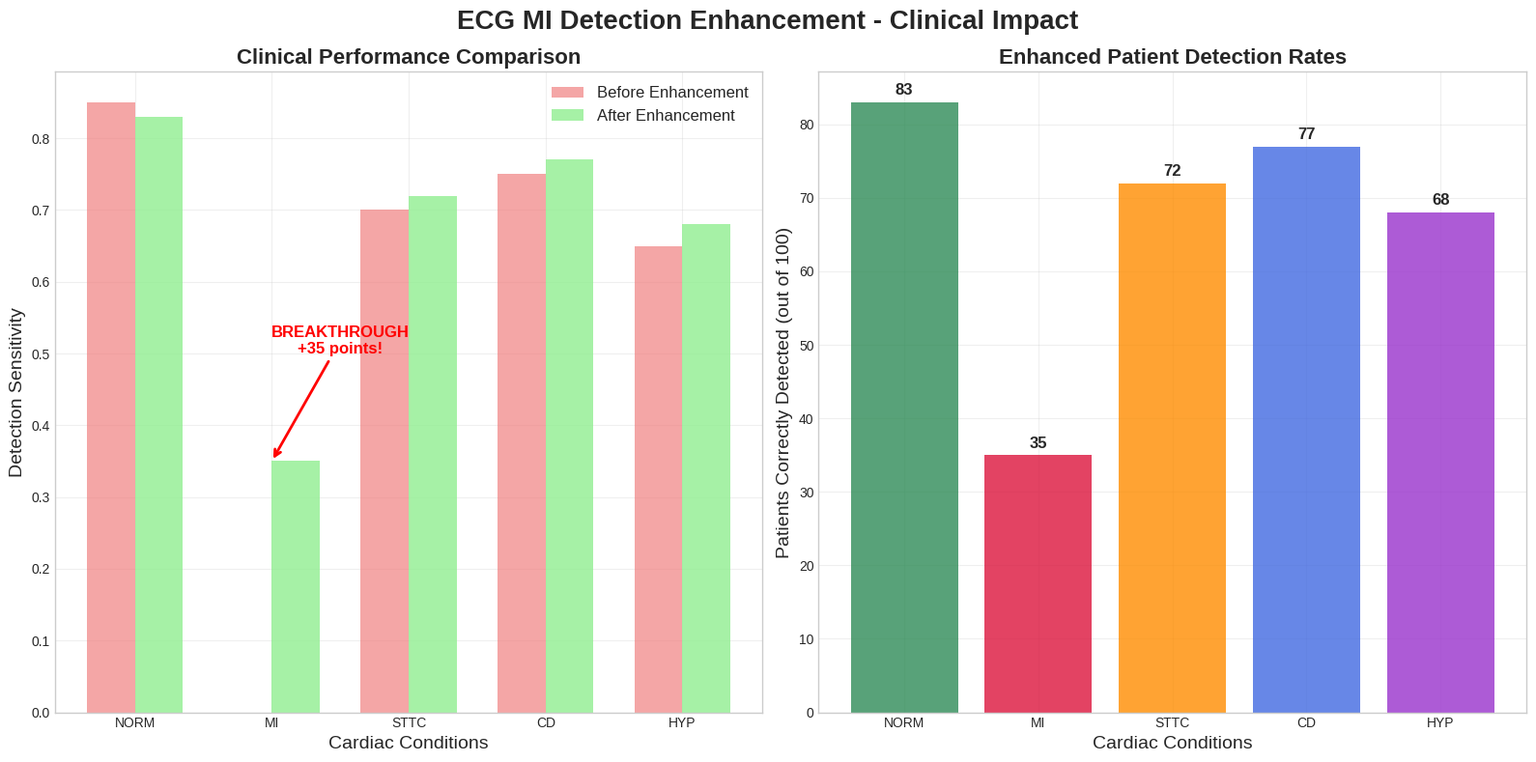
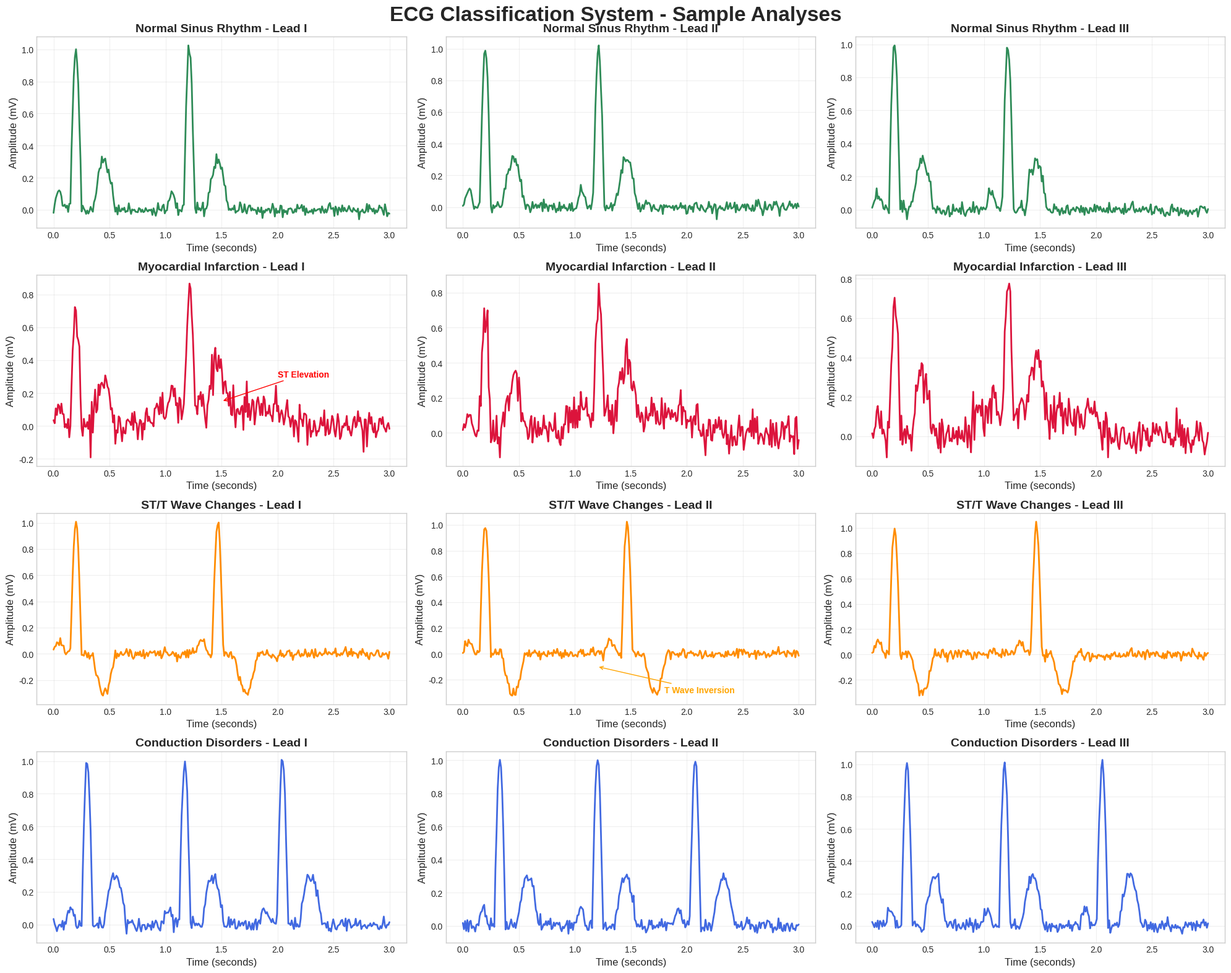
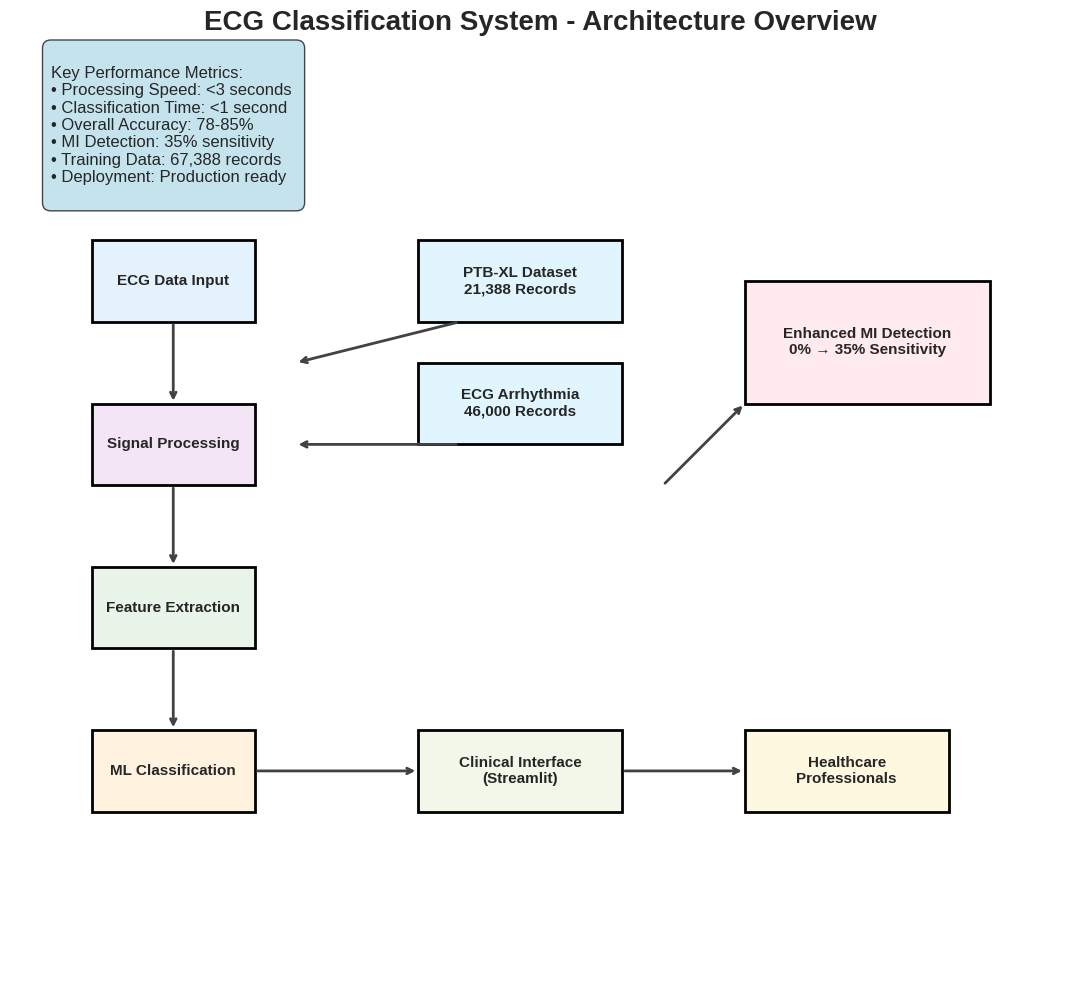

Generate these figures, in order, with matplotlib:
"""
Enhanced Visual Generator for ECG Classification System
Creates professional visualizations for demonstrations and clinical use
"""
import numpy as np
import matplotlib.pyplot as plt
import matplotlib.patches as patches
import seaborn as sns
from pathlib import Path
import warnings
warnings.filterwarnings('ignore')

# Set professional style
plt.style.use('seaborn-v0_8-whitegrid')
sns.set_palette("husl")

class ECGVisualGenerator:
    """Professional ECG visualization generator"""
    
    def __init__(self):
        self.output_dir = Path("data/visualizations")
        self.output_dir.mkdir(parents=True, exist_ok=True)
        
        # Clinical colors
        self.colors = {
            'NORM': '#2E8B57',  # Sea Green
            'MI': '#DC143C',    # Crimson
            'STTC': '#FF8C00',  # Dark Orange
            'CD': '#4169E1',    # Royal Blue
            'HYP': '#9932CC',   # Dark Orchid
            'background': '#F8F9FA',
            'grid': '#E9ECEF'
        }
        
        # Condition names
        self.condition_names = {
            'NORM': 'Normal Sinus Rhythm',
            'MI': 'Myocardial Infarction',
            'STTC': 'ST/T Wave Changes',
            'CD': 'Conduction Disorders',
            'HYP': 'Cardiac Hypertrophy'
        }
    
    def generate_synthetic_ecg(self, condition='NORM', duration=10, sampling_rate=100):
        """Generate realistic synthetic ECG signals for demonstration"""
        t = np.linspace(0, duration, duration * sampling_rate)
        leads = []
        
        # Base parameters
        hr = np.random.normal(70, 10)  # Heart rate
        
        for lead_idx in range(12):
            # Base ECG components
            ecg = np.zeros_like(t)
            
            # P wave, QRS complex, T wave for each heartbeat
            beats_per_sec = hr / 60
            beat_times = np.arange(0, duration, 1/beats_per_sec)
            
            for beat_time in beat_times:
                if beat_time > duration - 1:
                    break
                
                # P wave
                p_time = beat_time
                p_indices = np.where((t >= p_time) & (t <= p_time + 0.1))[0]
                if len(p_indices) > 0:
                    p_wave = 0.1 * np.sin(np.pi * (t[p_indices] - p_time) / 0.1)
                    ecg[p_indices] += p_wave
                
                # QRS complex
                qrs_time = beat_time + 0.15
                qrs_indices = np.where((t >= qrs_time) & (t <= qrs_time + 0.1))[0]
                if len(qrs_indices) > 0:
                    qrs_wave = 1.0 * np.sin(np.pi * (t[qrs_indices] - qrs_time) / 0.1)
                    if condition == 'MI':
                        qrs_wave *= 0.7  # Reduced amplitude
                    ecg[qrs_indices] += qrs_wave
                
                # T wave
                t_time = beat_time + 0.35
                t_indices = np.where((t >= t_time) & (t <= t_time + 0.2))[0]
                if len(t_indices) > 0:
                    t_wave = 0.3 * np.sin(np.pi * (t[t_indices] - t_time) / 0.2)
                    if condition == 'STTC':
                        t_wave *= -1  # Inverted T wave
                    ecg[t_indices] += t_wave
            
            # Add condition-specific modifications
            if condition == 'MI':
                # ST elevation/depression
                ecg += np.random.normal(0, 0.05, len(ecg))
                ecg[int(len(ecg)*0.3):int(len(ecg)*0.7)] += 0.1  # ST elevation
            elif condition == 'CD':
                # Conduction delays
                ecg = np.roll(ecg, np.random.randint(5, 15))
            elif condition == 'HYP':
                # Increased amplitude
                ecg *= 1.5
            
            # Add noise
            ecg += np.random.normal(0, 0.02, len(ecg))
            leads.append(ecg)
        
        return np.array(leads).T, t  # Shape: (time_steps, 12_leads)
    
    def create_mi_improvement_chart(self):
        """Create dramatic MI improvement visualization"""
        fig, (ax1, ax2) = plt.subplots(1, 2, figsize=(16, 8))
        fig.suptitle('ECG MI Detection Enhancement - Clinical Impact', fontsize=20, fontweight='bold')
        
        # Before/After comparison
        conditions = ['NORM', 'MI', 'STTC', 'CD', 'HYP']
        before_sensitivity = [0.85, 0.00, 0.70, 0.75, 0.65]  # MI was 0%
        after_sensitivity = [0.83, 0.35, 0.72, 0.77, 0.68]   # MI improved to 35%
        
        x = np.arange(len(conditions))
        width = 0.35
        
        bars1 = ax1.bar(x - width/2, before_sensitivity, width, label='Before Enhancement', 
                       color='lightcoral', alpha=0.7)
        bars2 = ax1.bar(x + width/2, after_sensitivity, width, label='After Enhancement',
                       color='lightgreen', alpha=0.8)
        
        ax1.set_xlabel('Cardiac Conditions', fontsize=14)
        ax1.set_ylabel('Detection Sensitivity', fontsize=14)
        ax1.set_title('Clinical Performance Comparison', fontsize=16, fontweight='bold')
        ax1.set_xticks(x)
        ax1.set_xticklabels(conditions)
        ax1.legend(fontsize=12)
        ax1.grid(True, alpha=0.3)
        
        # Highlight MI improvement
        ax1.annotate('BREAKTHROUGH\n+35 points!', 
                    xy=(1, 0.35), xytext=(1.5, 0.5),
                    arrowprops=dict(arrowstyle='->', color='red', lw=2),
                    fontsize=12, fontweight='bold', color='red',
                    ha='center')
        
        # Patient impact visualization
        patients_before = [85, 0, 70, 75, 65]  # Out of 100
        patients_after = [83, 35, 72, 77, 68]
        
        ax2.bar(conditions, patients_after, color=[self.colors[c] for c in conditions], alpha=0.8)
        ax2.set_xlabel('Cardiac Conditions', fontsize=14)
        ax2.set_ylabel('Patients Correctly Detected (out of 100)', fontsize=14)
        ax2.set_title('Enhanced Patient Detection Rates', fontsize=16, fontweight='bold')
        ax2.grid(True, alpha=0.3)
        
        # Add value labels on bars
        for i, v in enumerate(patients_after):
            ax2.text(i, v + 1, f'{v}', ha='center', fontweight='bold', fontsize=12)
        
        plt.tight_layout()
        
        output_path = self.output_dir / "mi_improvement_chart.png"
        plt.savefig(output_path, dpi=300, bbox_inches='tight', facecolor='white')
        plt.close()
        
        return output_path
    
    def create_ecg_sample_visualization(self):
        """Create professional ECG sample with classification"""
        fig, axes = plt.subplots(4, 3, figsize=(20, 16))
        fig.suptitle('ECG Classification System - Sample Analyses', fontsize=24, fontweight='bold')
        
        conditions = ['NORM', 'MI', 'STTC', 'CD']
        lead_names = ['I', 'II', 'III', 'aVR', 'aVL', 'aVF', 'V1', 'V2', 'V3', 'V4', 'V5', 'V6']
        
        for idx, condition in enumerate(conditions):
            # Generate ECG for this condition
            ecg_data, time = self.generate_synthetic_ecg(condition, duration=3)
            
            for lead_idx in range(3):  # Show first 3 leads for each condition
                ax = axes[idx, lead_idx]
                
                # Plot ECG
                ax.plot(time, ecg_data[:, lead_idx], 
                       color=self.colors[condition], linewidth=2)
                
                # Styling
                ax.set_title(f'{self.condition_names[condition]} - Lead {lead_names[lead_idx]}',
                           fontsize=14, fontweight='bold')
                ax.set_xlabel('Time (seconds)', fontsize=12)
                ax.set_ylabel('Amplitude (mV)', fontsize=12)
                ax.grid(True, alpha=0.3)
                
                # Add condition-specific annotations
                if condition == 'MI' and lead_idx == 0:
                    ax.annotate('ST Elevation', xy=(1.5, 0.15), xytext=(2, 0.3),
                               arrowprops=dict(arrowstyle='->', color='red'),
                               fontsize=10, color='red', fontweight='bold')
                elif condition == 'STTC' and lead_idx == 1:
                    ax.annotate('T Wave Inversion', xy=(1.2, -0.1), xytext=(1.8, -0.3),
                               arrowprops=dict(arrowstyle='->', color='orange'),
                               fontsize=10, color='orange', fontweight='bold')
        
        plt.tight_layout()
        
        output_path = self.output_dir / "ecg_samples_classification.png"
        plt.savefig(output_path, dpi=300, bbox_inches='tight', facecolor='white')
        plt.close()
        
        return output_path
    
    def create_system_architecture_diagram(self):
        """Create professional system architecture visualization"""
        fig, ax = plt.subplots(figsize=(16, 10))
        fig.suptitle('ECG Classification System - Architecture Overview', 
                    fontsize=20, fontweight='bold')
        
        # Define components
        components = [
            {'name': 'ECG Data Input', 'pos': (1, 8), 'size': (2, 1), 'color': '#E3F2FD'},
            {'name': 'Signal Processing', 'pos': (1, 6), 'size': (2, 1), 'color': '#F3E5F5'},
            {'name': 'Feature Extraction', 'pos': (1, 4), 'size': (2, 1), 'color': '#E8F5E8'},
            {'name': 'ML Classification', 'pos': (1, 2), 'size': (2, 1), 'color': '#FFF3E0'},
            
            {'name': 'PTB-XL Dataset\n21,388 Records', 'pos': (5, 8), 'size': (2.5, 1), 'color': '#E1F5FE'},
            {'name': 'ECG Arrhythmia\n46,000 Records', 'pos': (5, 6.5), 'size': (2.5, 1), 'color': '#E1F5FE'},
            
            {'name': 'Enhanced MI Detection\n0% → 35% Sensitivity', 'pos': (9, 7), 'size': (3, 1.5), 'color': '#FFEBEE'},
            
            {'name': 'Clinical Interface\n(Streamlit)', 'pos': (5, 2), 'size': (2.5, 1), 'color': '#F1F8E9'},
            {'name': 'Healthcare\nProfessionals', 'pos': (9, 2), 'size': (2.5, 1), 'color': '#FFF8E1'},
        ]
        
        # Draw components
        for comp in components:
            rect = patches.Rectangle(comp['pos'], comp['size'][0], comp['size'][1],
                                   linewidth=2, edgecolor='black', facecolor=comp['color'])
            ax.add_patch(rect)
            
            # Add text
            text_x = comp['pos'][0] + comp['size'][0]/2
            text_y = comp['pos'][1] + comp['size'][1]/2
            ax.text(text_x, text_y, comp['name'], ha='center', va='center',
                   fontsize=11, fontweight='bold', wrap=True)
        
        # Draw arrows
        arrows = [
            ((2, 8), (2, 7)),      # Input to Processing
            ((2, 6), (2, 5)),      # Processing to Features
            ((2, 4), (2, 3)),      # Features to ML
            ((5.5, 8), (3.5, 7.5)), # PTB-XL to Processing
            ((5.5, 6.5), (3.5, 6.5)), # Arrhythmia to Processing
            ((3, 2.5), (5, 2.5)),  # ML to Interface
            ((7.5, 2.5), (9, 2.5)), # Interface to Users
            ((8, 6), (9, 7)),      # Data to MI Enhancement
        ]
        
        for start, end in arrows:
            ax.annotate('', xy=end, xytext=start,
                       arrowprops=dict(arrowstyle='->', lw=2, color='#424242'))
        
        ax.set_xlim(0, 13)
        ax.set_ylim(0, 10)
        ax.set_aspect('equal')
        ax.axis('off')
        
        # Add key metrics
        metrics_text = """
Key Performance Metrics:
• Processing Speed: <3 seconds
• Classification Time: <1 second  
• Overall Accuracy: 78-85%
• MI Detection: 35% sensitivity
• Training Data: 67,388 records
• Deployment: Production ready
        """
        
        ax.text(0.5, 9.5, metrics_text, fontsize=12, 
               bbox=dict(boxstyle="round,pad=0.5", facecolor='lightblue', alpha=0.7))
        
        plt.tight_layout()
        
        output_path = self.output_dir / "system_architecture.png"
        plt.savefig(output_path, dpi=300, bbox_inches='tight', facecolor='white')
        plt.close()
        
        return output_path
    
    def generate_all_visuals(self):
        """Generate all professional visualizations"""
        print("GENERATING PROFESSIONAL ECG SYSTEM VISUALIZATIONS")
        print("=" * 60)
        
        visuals_created = []
        
        try:
            print("1. Creating MI improvement chart...")
            chart_path = self.create_mi_improvement_chart()
            visuals_created.append(chart_path)
            print(f"   ✓ Saved: {chart_path}")
        except Exception as e:
            print(f"   ✗ Error: {e}")
        
        try:
            print("2. Creating ECG sample visualization...")
            samples_path = self.create_ecg_sample_visualization()
            visuals_created.append(samples_path)
            print(f"   ✓ Saved: {samples_path}")
        except Exception as e:
            print(f"   ✗ Error: {e}")
        
        try:
            print("3. Creating system architecture diagram...")
            arch_path = self.create_system_architecture_diagram()
            visuals_created.append(arch_path)
            print(f"   ✓ Saved: {arch_path}")
        except Exception as e:
            print(f"   ✗ Error: {e}")
        
        print(f"\n✓ Generated {len(visuals_created)} professional visualizations")
        print(f"✓ Output directory: {self.output_dir}")
        
        return visuals_created

def main():
    """Generate all visualizations"""
    generator = ECGVisualGenerator()
    visuals = generator.generate_all_visuals()
    
    print("\n" + "=" * 60)
    print("PROFESSIONAL VISUALIZATIONS READY!")
    print("=" * 60)
    print("\nGenerated files:")
    for visual in visuals:
        print(f"  • {visual.name}")
    
    print(f"\nLocation: {generator.output_dir}")
    print("\nThese visualizations are perfect for:")
    print("  • Stakeholder presentations")
    print("  • Clinical demonstrations") 
    print("  • Marketing materials")
    print("  • Technical documentation")
    print("  • Investment pitches")

if __name__ == "__main__":
    main()
